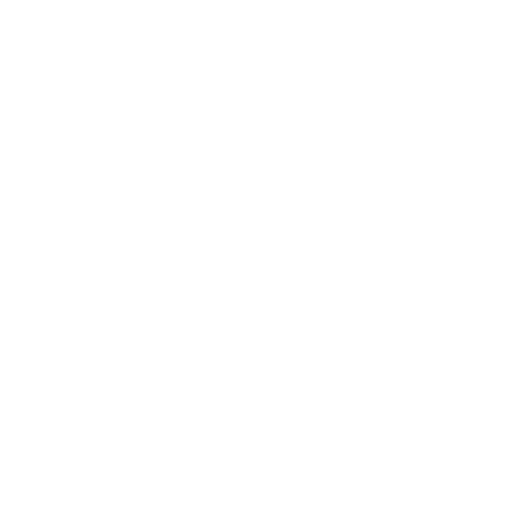
t = 0.00 s
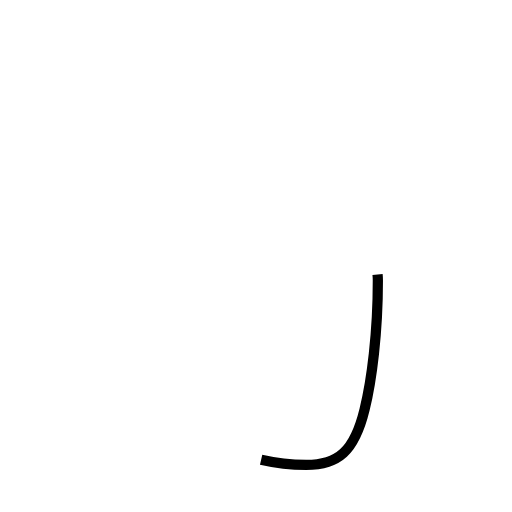
t = 0.79 s
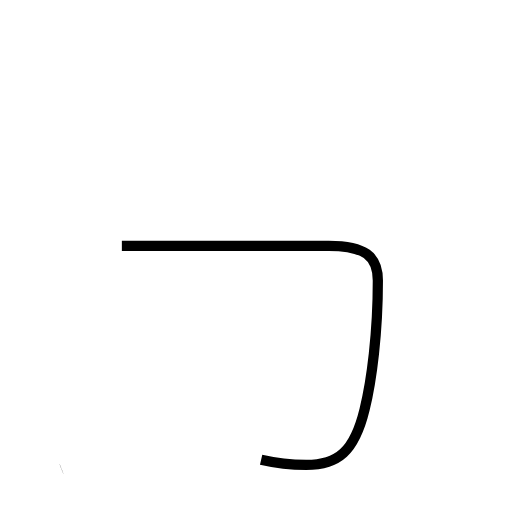
t = 1.59 s
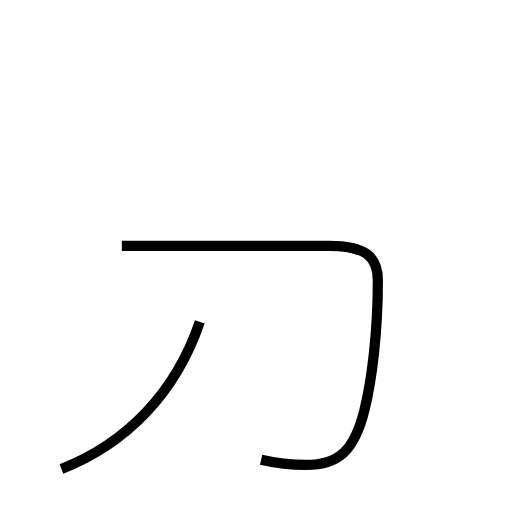
t = 2.20 s
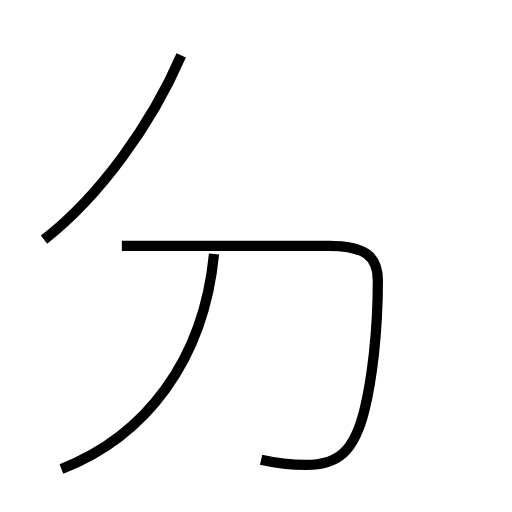
t = 3.08 s
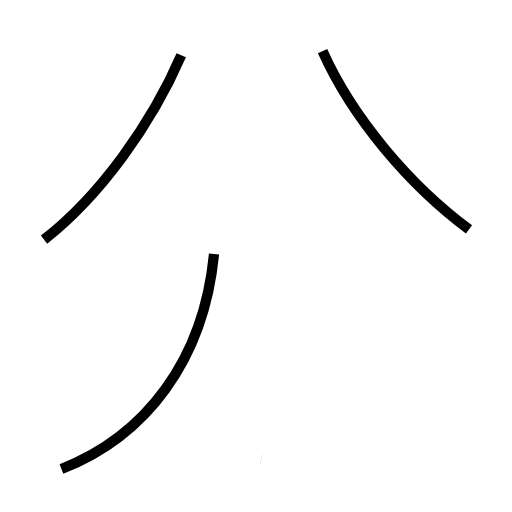
t = 3.76 s

The animated SVG that drew these frames (rendered in a browser with its animation timeline set to each time). Animation: 4 SMIL elements (animate=4); one cycle of 3.76 s.

<?xml version='1.0' encoding='utf-8'?>
<svg viewBox="0.0 -6.0 50.0 50.0" version="1.1" xmlns="http://www.w3.org/2000/svg"><rect x="-1000" y="-1000" width="2000" height="2000" stroke="white" fill="white" /><g style="fill:none;stroke:#000000;stroke-width:1"><path d="M 25.5 0.9 C 26.8 1.2 28.2 1.4 29.9 1.4 C 33.0 1.4 34.6 0.1 35.6 -4.0 C 36.3 -6.8 36.9 -11.5 36.9 -16.6 C 36.9 -19.0 35.6 -20.0 32.1 -20.0 L 11.9 -20.0 " transform="translate(0.0 38.0)" stroke-dasharray="52.81710185067785" stroke-dashoffset="52.81710185067785"><animate attributeName="stroke-dashoffset" from="52.81710185067785" to="0" dur="1.5845130555203355s" begin="0s; anim_end.end" fill="freeze" id="anim0" /></path><path d="M 6.0 1.8 C 14.2 -1.4 19.9 -8.8 20.9 -19.2 " transform="translate(0.0 38.0)" stroke-dasharray="27.17552812142376" stroke-dashoffset="27.17552812142376"><animate attributeName="stroke-dashoffset" from="27.17552812142376" to="0" dur="0.8152658436427128s" begin="anim0.end" fill="freeze" id="anim1" /></path><path d="M 4.3 -20.6 C 9.8 -24.9 14.8 -31.9 17.7 -38.6 " transform="translate(0.0 38.0)" stroke-dasharray="22.6522801576335" stroke-dashoffset="22.6522801576335"><animate attributeName="stroke-dashoffset" from="22.6522801576335" to="0" dur="0.6795684047290049s" begin="anim1.end" fill="freeze" id="anim2" /></path><path d="M 45.8 -21.6 C 40.0 -25.9 34.4 -32.5 31.5 -39.0" transform="translate(0.0 38.0)" stroke-dasharray="22.747735707376705" stroke-dashoffset="22.747735707376705"><animate attributeName="stroke-dashoffset" from="22.747735707376705" to="0" dur="0.6824320712213011s" begin="anim2.end" fill="freeze" id="anim_end" /></path></g></svg>
